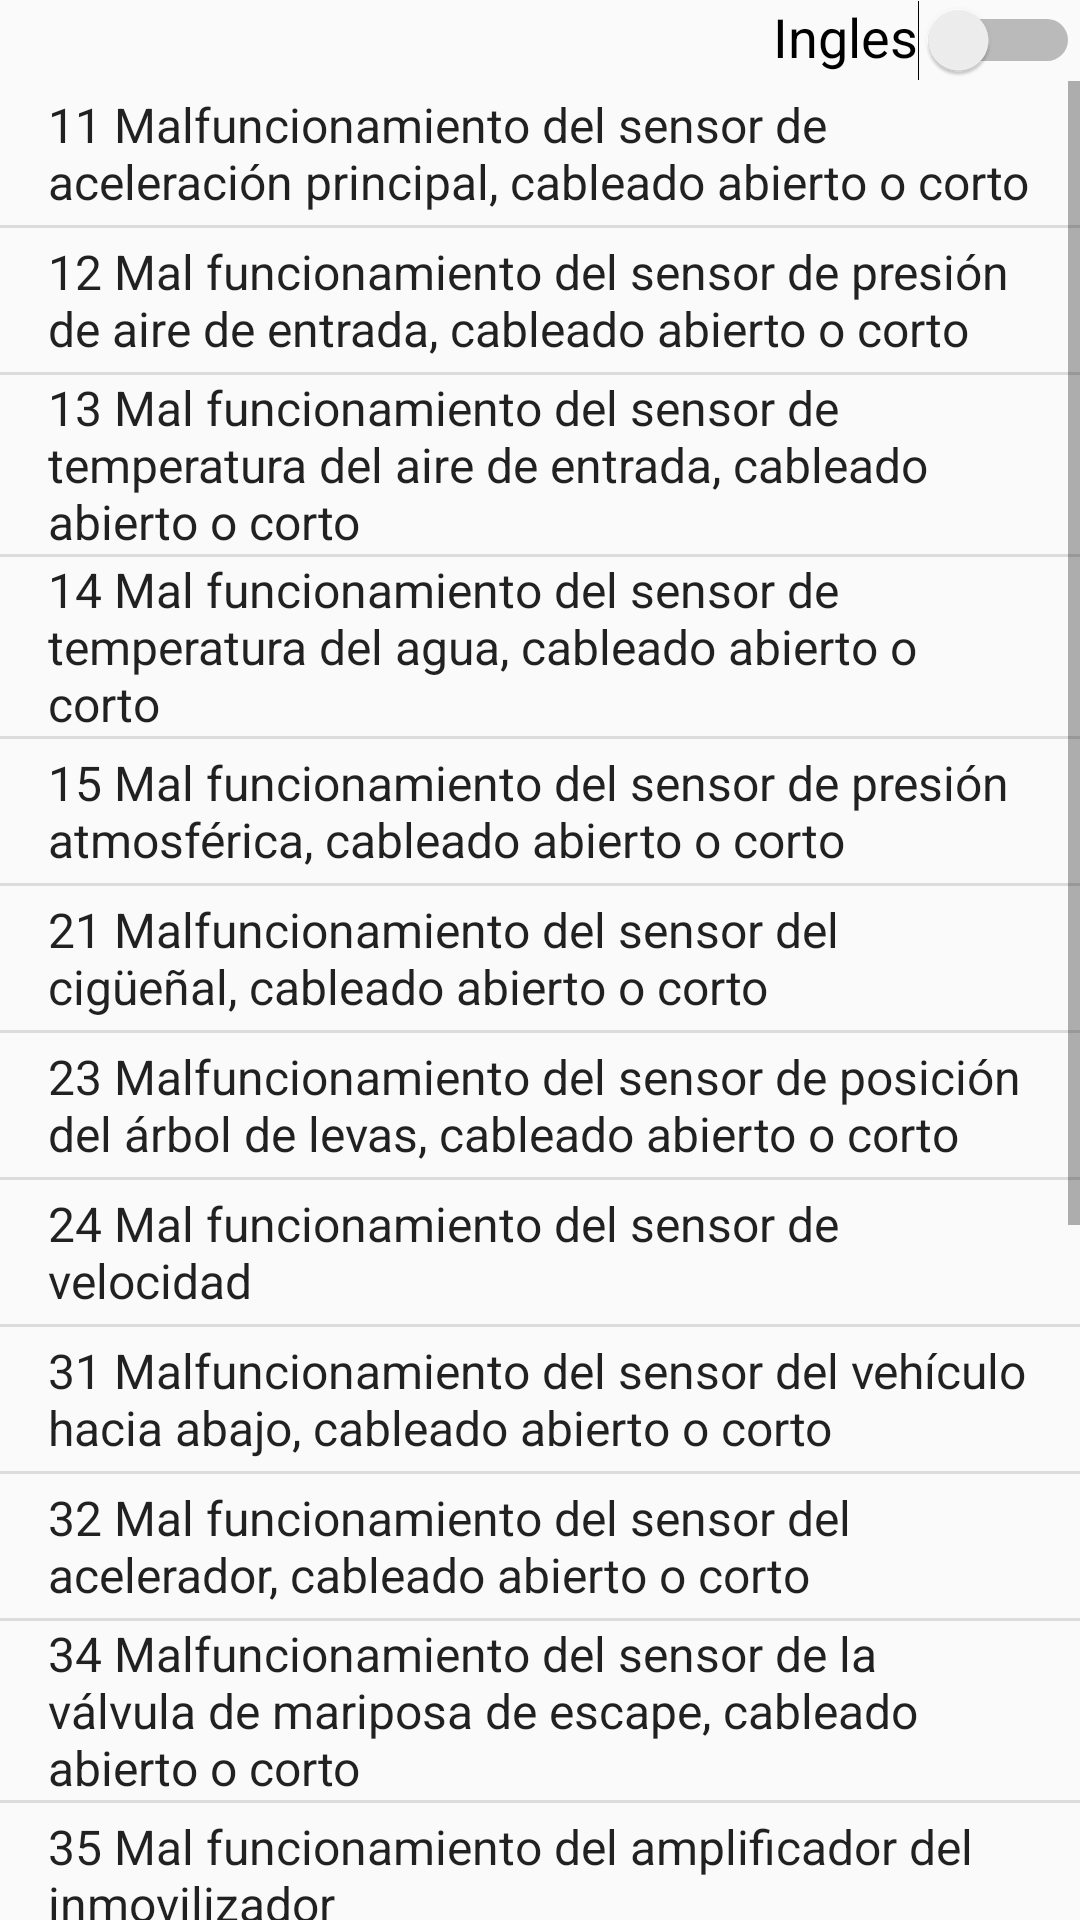

Write the Android layout XML for this screen, with the resource values it uses.
<!-- AndroidManifest.xml: application theme AppTheme -->
<!-- res/layout/content_activity_kawa.xml -->
<?xml version="1.0" encoding="utf-8"?>
<android.support.constraint.ConstraintLayout xmlns:android="http://schemas.android.com/apk/res/android"
    xmlns:app="http://schemas.android.com/apk/res-auto"
    xmlns:tools="http://schemas.android.com/tools"
    android:layout_width="match_parent"
    android:layout_height="match_parent"
    app:layout_behavior="@string/appbar_scrolling_view_behavior"
    tools:context="com.devlad.yahtool.ActivityKawa"
    tools:showIn="@layout/activity_kawa">

    <RelativeLayout
        android:layout_width="match_parent"
        android:layout_height="match_parent">

        <Switch
            android:id="@+id/actionbar_switch3"
            android:layout_width="match_parent"
            android:layout_height="wrap_content"
            android:layout_alignParentEnd="true"

            android:gravity="right"
            android:text="Ingles"
            android:textSize="18sp"
            tools:layout_editor_absoluteX="5dp"
            tools:layout_editor_absoluteY="44dp" />

        <ListView
            android:id="@+id/listKawa"
            android:layout_width="match_parent"
            android:layout_height="match_parent"
            android:layout_alignParentStart="true"
            android:layout_below="@+id/actionbar_switch3"
            android:entries="@array/kawaEspañol"
            app:layout_constraintTop_toBottomOf="@+id/actionbar_switch3"
            tools:layout_editor_absoluteX="0dp">


        </ListView>
    </RelativeLayout>

</android.support.constraint.ConstraintLayout>
<!-- res/layout/activity_kawa.xml (included above) -->
<?xml version="1.0" encoding="utf-8"?>
<android.support.design.widget.CoordinatorLayout xmlns:android="http://schemas.android.com/apk/res/android"
    xmlns:app="http://schemas.android.com/apk/res-auto"
    xmlns:tools="http://schemas.android.com/tools"
    android:layout_width="match_parent"
    android:layout_height="match_parent"
    tools:context="com.devlad.yahtool.ActivityKawa">

    <android.support.design.widget.AppBarLayout
        android:layout_width="match_parent"
        android:layout_height="wrap_content"
        android:theme="@style/AppTheme.AppBarOverlay">

        <android.support.v7.widget.Toolbar
            android:id="@+id/toolbar"
            android:layout_width="match_parent"
            android:layout_height="?attr/actionBarSize"
            android:background="?attr/colorPrimary"
            app:popupTheme="@style/AppTheme.PopupOverlay" />

    </android.support.design.widget.AppBarLayout>

    <include layout="@layout/content_activity_kawa" />

    <ImageView
        android:id="@+id/imageView6"
        android:layout_width="match_parent"
        android:layout_height="wrap_content"
        android:layout_alignParentBottom="true"
        android:scaleType="fitEnd"
        app:srcCompat="@drawable/kawack" />

</android.support.design.widget.CoordinatorLayout>
<!-- resources referenced by this layout -->
<resources>
  <!-- drawable kawack: png bitmap (drawable, 126399 bytes) -->
  <style name="AppTheme.AppBarOverlay" parent="ThemeOverlay.AppCompat.Dark.ActionBar" />
  <style name="AppTheme.PopupOverlay" parent="Theme.AppCompat.Light.DarkActionBar" />
  <style name="AppTheme" parent="Theme.AppCompat.Light.DarkActionBar">
          
          <item name="colorPrimary">@color/colorPrimary</item>
          <item name="colorPrimaryDark">@color/colorPrimaryDark</item>
          <item name="colorAccent">@color/colorAccent</item>
      </style>
  <color name="colorPrimary">#3F51B5</color>
  <color name="colorPrimaryDark">#303f9f</color>
  <color name="colorAccent">#ff4081</color>
</resources>
